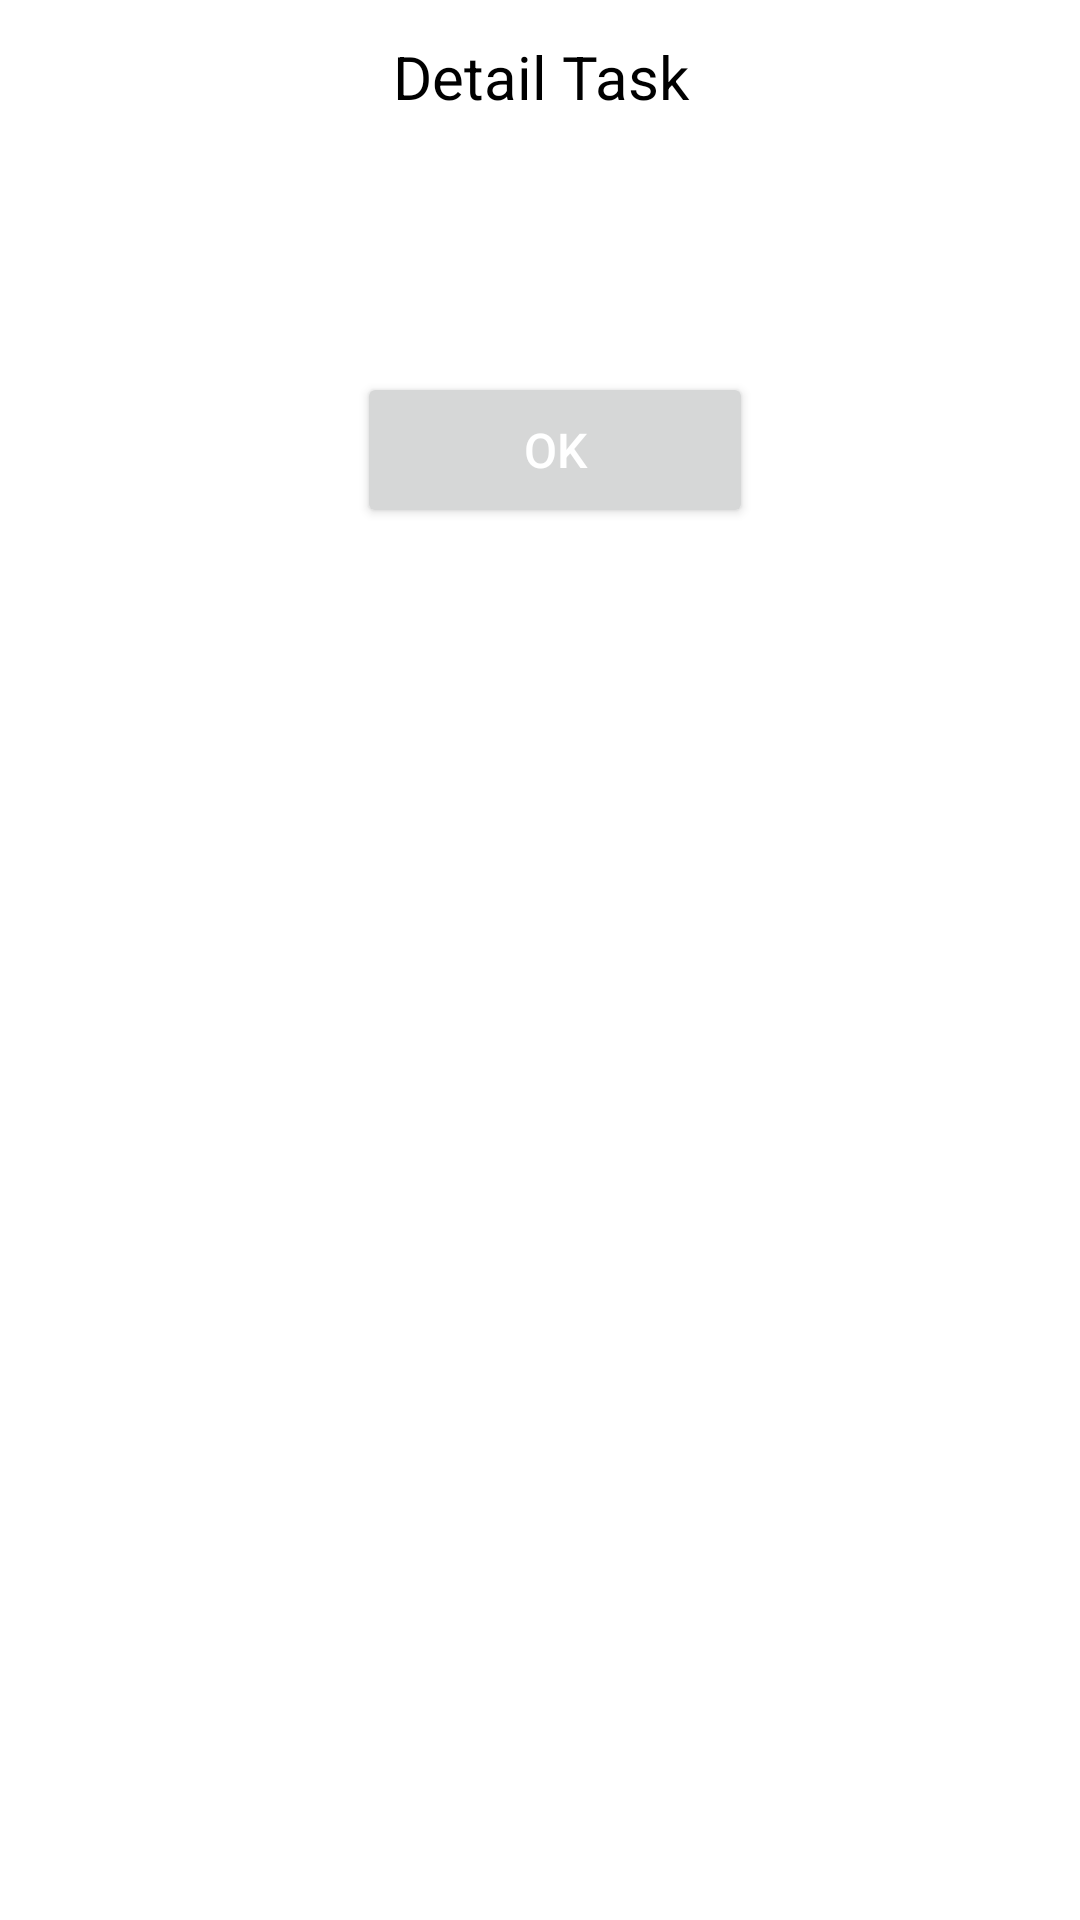

Here is an Android app screen rendered from its layout file. Give the layout XML and the strings, colors and styles it references.
<!-- AndroidManifest.xml: application theme Theme.TodoApplication -->
<!-- res/layout/dialog_detail_task.xml -->
<?xml version="1.0" encoding="utf-8"?>
<layout>

    <androidx.constraintlayout.widget.ConstraintLayout xmlns:android="http://schemas.android.com/apk/res/android"
        xmlns:app="http://schemas.android.com/apk/res-auto"
        android:layout_width="wrap_content"
        android:layout_height="wrap_content"
        android:padding="@dimen/font_small">

        <TextView
            android:id="@+id/textTitle"
            android:layout_width="0dp"
            android:layout_height="wrap_content"
            android:gravity="center"
            android:text="@string/common_detail_task"
            android:textColor="@color/black"
            android:textSize="@dimen/font_large"
            app:layout_constraintBottom_toTopOf="@+id/editTitle"
            app:layout_constraintEnd_toEndOf="parent"
            app:layout_constraintStart_toStartOf="parent"
            app:layout_constraintTop_toTopOf="parent" />

        <TextView
            android:id="@+id/textChildTitle"
            android:layout_width="0dp"
            android:layout_height="wrap_content"
            android:layout_marginTop="@dimen/spacing_tiny"
            android:textColor="@color/black"
            android:textSize="@dimen/font_normal"
            app:layout_constraintEnd_toEndOf="parent"
            app:layout_constraintStart_toStartOf="parent"
            app:layout_constraintTop_toBottomOf="@+id/textTitle" />

        <TextView
            android:id="@+id/textDescription"
            android:layout_width="0dp"
            android:layout_height="wrap_content"
            android:textColor="@color/black"
            android:textSize="@dimen/font_normal"
            app:layout_constraintEnd_toEndOf="parent"
            app:layout_constraintStart_toStartOf="parent"
            app:layout_constraintTop_toBottomOf="@+id/textChildTitle" />

        <TextView
            android:id="@+id/textDate"
            android:layout_width="0dp"
            android:layout_height="wrap_content"
            android:textColor="@color/black"
            android:textSize="@dimen/font_normal"
            app:layout_constraintEnd_toEndOf="parent"
            app:layout_constraintStart_toStartOf="parent"
            app:layout_constraintTop_toBottomOf="@+id/textDescription" />

        <LinearLayout
            android:layout_width="wrap_content"
            android:layout_height="wrap_content"
            android:layout_marginTop="@dimen/font_small"
            android:minWidth="@dimen/dp_260"
            android:gravity="center"
            app:layout_constraintEnd_toEndOf="parent"
            app:layout_constraintStart_toStartOf="parent"
            app:layout_constraintTop_toBottomOf="@+id/textDate">

            <Button
                android:id="@+id/btnOk"
                android:layout_width="wrap_content"
                android:layout_height="wrap_content"
                android:layout_marginStart="@dimen/font_tiny"
                android:minWidth="@dimen/dp_132"
                android:minHeight="@dimen/dp_52"
                android:text="@string/common_ok"
                android:textAllCaps="false"
                android:textColor="@color/white"
                android:textSize="@dimen/font_normal" />
        </LinearLayout>
    </androidx.constraintlayout.widget.ConstraintLayout>
</layout>
<!-- resources referenced by this layout -->
<resources>
  <color name="black">#FF000000</color>
  <color name="white">#FFFFFFFF</color>
  <dimen name="dp_132">132dp</dimen>
  <dimen name="dp_260">260dp</dimen>
  <dimen name="dp_52">52dp</dimen>
  <dimen name="font_large">20sp</dimen>
  <dimen name="font_normal">16sp</dimen>
  <dimen name="font_small">12sp</dimen>
  <dimen name="font_tiny">10sp</dimen>
  <dimen name="spacing_tiny">8dp</dimen>
  <string name="common_detail_task">Detail Task</string>
  <string name="common_ok">OK</string>
  <style name="Theme.TodoApplication" parent="Theme.MaterialComponents.DayNight.NoActionBar">
          
          <item name="colorPrimary">@color/md_blue_500</item>
          <item name="colorPrimaryVariant">@color/md_blue_700</item>
          <item name="colorOnPrimary">@color/md_white_1000</item>
          
          <item name="colorSecondary">@color/md_orange_200</item>
          <item name="colorSecondaryVariant">@color/md_orange_700</item>
          <item name="colorOnSecondary">@color/md_black_1000</item>
          
          <item name="android:statusBarColor" tools:targetApi="l">?attr/colorPrimaryVariant</item>
          
          <item name="android:windowActionBar">false</item>
          <item name="android:windowNoTitle">true</item>
      </style>
  <color name="md_blue_500">#2196F3</color>
  <color name="md_blue_700">#1976D2</color>
  <color name="md_white_1000">#ffffff</color>
  <color name="md_orange_200">#FFCC80</color>
  <color name="md_orange_700">#F57C00</color>
  <color name="md_black_1000">#000000</color>
</resources>
